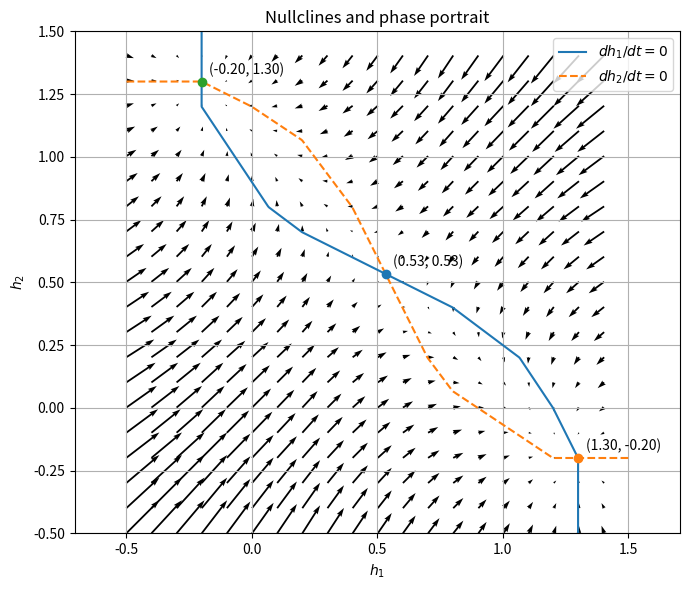

Source code (Python): (Note: this script raises an exception after producing the figure.)
import numpy as np
import matplotlib.pyplot as plt
from scipy.optimize import fsolve
from matplotlib.lines import Line2D
from pathlib import Path

# ----------------------
# 参数与分段函数 g(h)
# ----------------------
alpha = 1.0
wEE = 1.5
h1_ext = 0.8
h2_ext = 0.8

def g(h):
    """分段函数 g(h)"""
    if h < -0.2:
        return 0.0
    elif h < 0.2:
        return 0.1 + 0.5*h
    elif h < 0.8:
        return h
    elif h < 1.2:
        return 0.4 + 0.5*h
    else:
        return 1.0

# 向量化版本（真正基于数组运算）
def g_arr(h):
    h = np.asarray(h)
    return np.where(
        h < -0.2, 0.0,
        np.where(
            h < 0.2, 0.1 + 0.5*h,
            np.where(
                h < 0.8, h,
                np.where(h < 1.2, 0.4 + 0.5*h, 1.0)
            )
        )
    )

def rhs(h_vec):
    """系统右端：dh/dt = f(h)"""
    h1, h2 = h_vec
    dh1 = -h1 + (wEE - alpha)*g(h1) - alpha*g(h2) + h1_ext
    dh2 = -h2 + (wEE - alpha)*g(h2) - alpha*g(h1) + h2_ext
    return np.array([dh1, dh2])

# ----------------------
# 1. 用 fsolve 寻找平衡点
# ----------------------
# 给几个不同的初值，避免只找到一个根
guesses = [
    (0.5, 0.5),    # 对称态
    (1.2, -0.2),   # 1 高 2 低
    (-0.2, 1.2),   # 1 低 2 高
    (0.0, 0.0),
]

sols = []
for guess in guesses:
    sol, info, ier, msg = fsolve(lambda x: rhs(x), guess, full_output=True)
    if ier == 1:   # 收敛
        # 检查是否与已有解“不同”（按距离去重）
        if not any(np.linalg.norm(sol - s) < 1e-3 for s in sols):
            sols.append(sol)

print("找到的平衡点：")
for s in sols:
    print(s)

# ----------------------
# 2. 画零斜线与相图
# ----------------------
# 网格范围与分辨率（可调大以获得更平滑的等高线）
N = 500
h1_vals = np.linspace(-0.5, 1.5, N)
h2_vals = np.linspace(-0.5, 1.5, N)
H1, H2 = np.meshgrid(h1_vals, h2_vals)

# 计算网格上的 dh1/dt, dh2/dt（数组运算更快更平滑）
DH1 = -H1 + (wEE - alpha)*g_arr(H1) - alpha*g_arr(H2) + h1_ext
DH2 = -H2 + (wEE - alpha)*g_arr(H2) - alpha*g_arr(H1) + h2_ext

plt.figure(figsize=(7, 6))

# dh1/dt = 0 与 dh2/dt = 0 的零斜线
cs1 = plt.contour(H1, H2, DH1, levels=[0.0], colors='C0', linewidths=1.5)
cs2 = plt.contour(H1, H2, DH2, levels=[0.0], colors='C1', linestyles='--', linewidths=1.5)

# 向量场箭头（略微降低密度：调大抽稀步长）
step = max(20, N // 20)
plt.quiver(H1[::step, ::step], H2[::step, ::step],
           DH1[::step, ::step], DH2[::step, ::step],
           angles='xy')

# 平衡点用点标出来
for s in sols:
    plt.plot(s[0], s[1], 'o')
    plt.text(s[0] + 0.03, s[1] + 0.03,
             f'({s[0]:.2f}, {s[1]:.2f})')

plt.xlabel(r'$h_1$')
plt.ylabel(r'$h_2$')
plt.title('Nullclines and phase portrait')
# 通过代理对象创建图例，避免直接访问 QuadContourSet.collections
legend_handles = [
    Line2D([0], [0], color='C0', lw=1.5, label=r'$dh_1/dt=0$'),
    Line2D([0], [0], color='C1', lw=1.5, linestyle='--', label=r'$dh_2/dt=0$'),
]
plt.legend(handles=legend_handles)
plt.axis('equal')
plt.grid(True)
plt.tight_layout()
# 将图片保存到脚本所在目录
out_path = Path(__file__).parent / 'phase_portrait.png'
plt.savefig(out_path.as_posix(), dpi=300, bbox_inches='tight')
plt.close()
